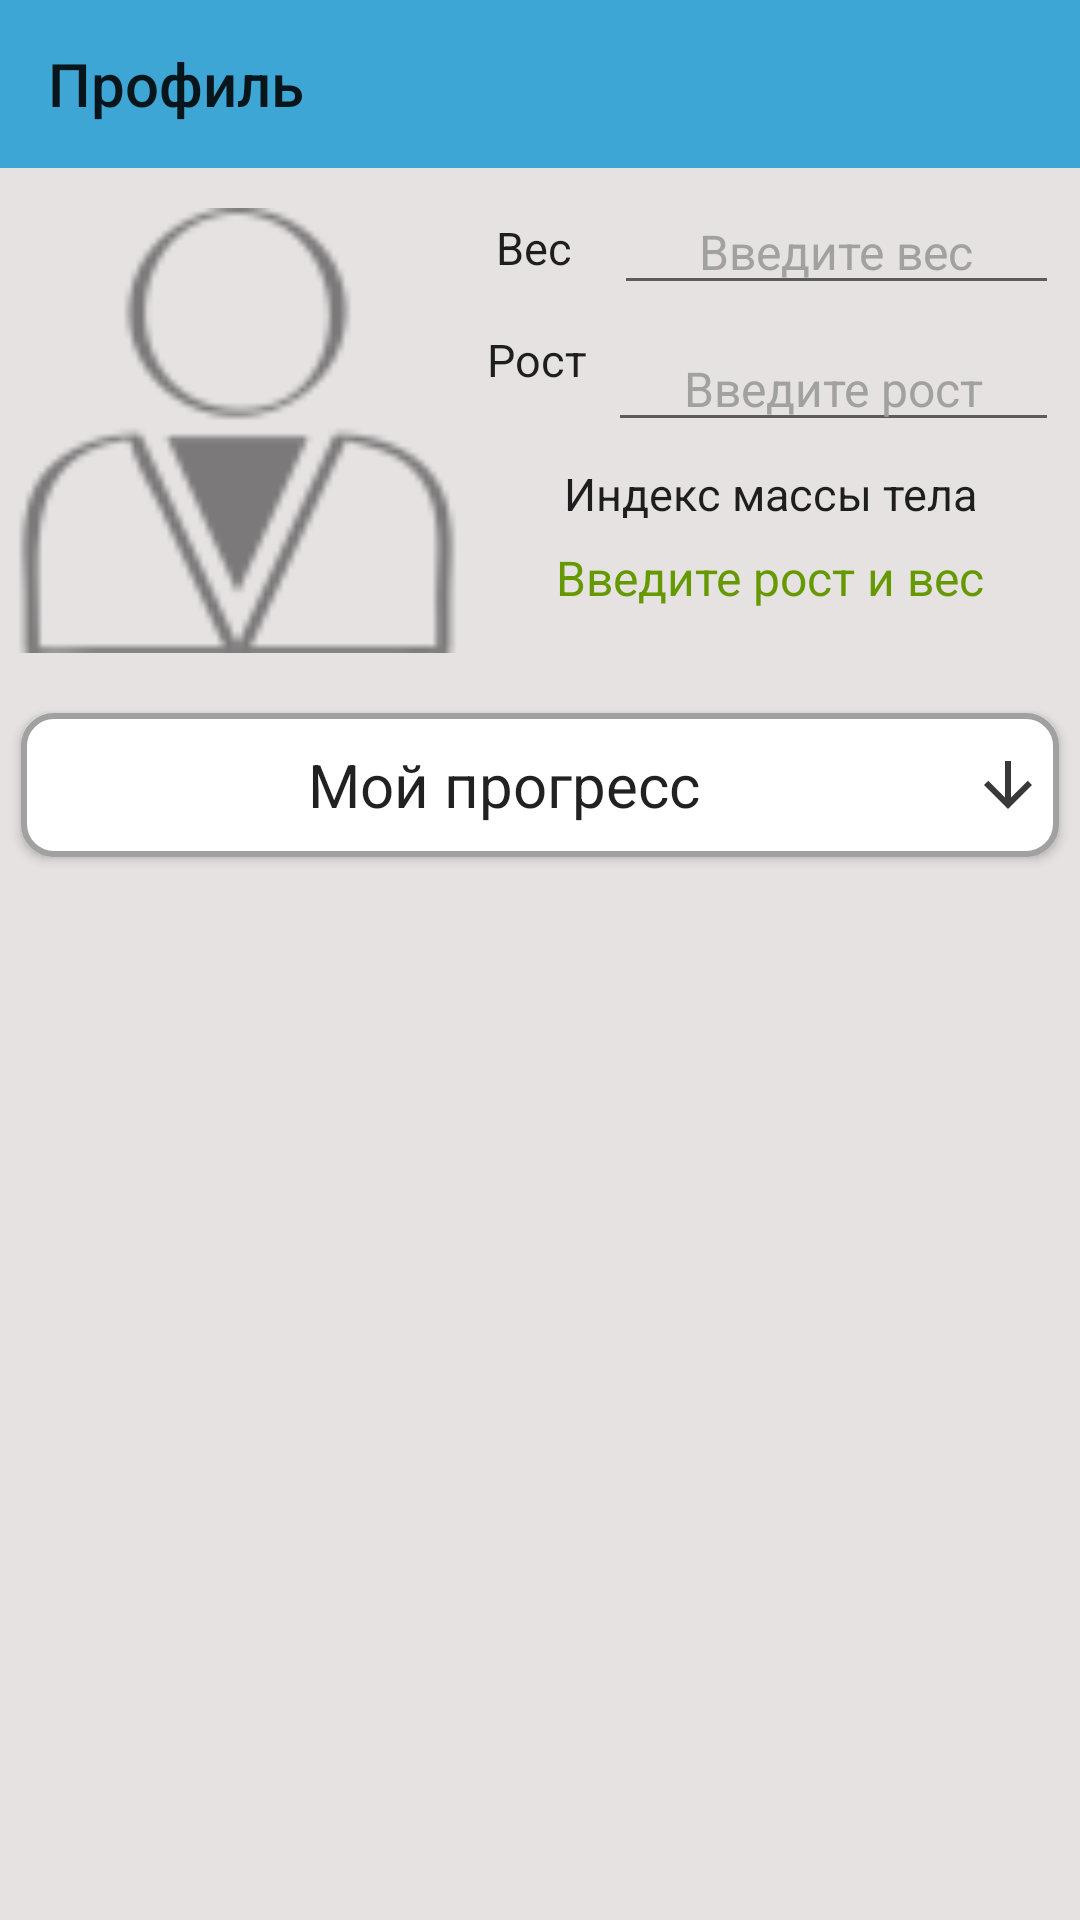

The Android layout XML behind this screen, and the referenced resources:
<!-- AndroidManifest.xml: application theme AppTheme -->
<!-- res/layout/fragment_profile_tab.xml -->
<?xml version="1.0" encoding="utf-8"?>
<androidx.constraintlayout.widget.ConstraintLayout xmlns:android="http://schemas.android.com/apk/res/android"
    xmlns:app="http://schemas.android.com/apk/res-auto"
    android:layout_width="match_parent"
    android:layout_height="match_parent"
    android:background="@color/colorLightGrey2">

    <androidx.appcompat.widget.Toolbar
        android:id="@+id/viewToolbarProfileTab"
        android:layout_width="match_parent"
        android:layout_height="wrap_content"
        android:background="@color/colorToolBar"
        app:layout_constraintLeft_toLeftOf="parent"
        app:layout_constraintRight_toRightOf="parent"
        app:layout_constraintTop_toTopOf="parent"
        app:title="@string/profile_tab" />

    <ImageView
        android:id="@+id/ivPhoto"
        android:layout_width="0dp"
        android:layout_height="0dp"
        android:layout_margin="5dp"
        android:src="@drawable/ic_profile"
        app:layout_constraintRight_toLeftOf="@id/tvWeightText"
        app:layout_constraintLeft_toLeftOf="parent"
        app:layout_constraintTop_toBottomOf="@id/viewToolbarProfileTab"
        app:layout_constraintBottom_toBottomOf="@id/tvIndexDescription"/>

    <TextView
        android:id="@+id/tvWeightText"
        style="@style/TextStyleProfile"
        android:layout_width="wrap_content"
        android:layout_height="wrap_content"
        android:gravity="bottom"
        android:text="@string/weight_text"
        app:layout_constraintLeft_toRightOf="@id/ivPhoto"
        app:layout_constraintRight_toLeftOf="@id/etWeight"
        app:layout_constraintTop_toBottomOf="@id/viewToolbarProfileTab"
        app:layout_constraintBottom_toTopOf="@id/etHeight"/>

    <EditText
        android:id="@+id/etWeight"
        style="@style/TextStyleProfileEmpty"
        android:layout_width="0dp"
        android:layout_height="wrap_content"
        android:textColor="@android:color/holo_green_dark"
        android:gravity="center"
        android:textSize="16sp"
        android:hint="@string/weight_text_empty"
        android:inputType="number"
        app:layout_constraintLeft_toRightOf="@id/tvWeightText"
        app:layout_constraintRight_toRightOf="parent"
        app:layout_constraintTop_toBottomOf="@id/viewToolbarProfileTab" />

    <TextView
        android:id="@+id/tvHeightText"
        style="@style/TextStyleProfile"
        android:layout_width="wrap_content"
        android:layout_height="wrap_content"
        android:gravity="bottom"
        android:text="@string/height_text"
        app:layout_constraintLeft_toRightOf="@id/ivPhoto"
        app:layout_constraintRight_toLeftOf="@id/etWeight"
        app:layout_constraintTop_toBottomOf="@id/tvWeightText"
        app:layout_constraintBottom_toBottomOf="@id/etHeight"/>

    <EditText
        android:id="@+id/etHeight"
        style="@style/TextStyleProfileEmpty"
        android:layout_width="0dp"
        android:layout_height="wrap_content"
        android:gravity="center"
        android:hint="@string/height_text_empty"
        android:textSize="16sp"
        android:textColor="@android:color/holo_green_dark"
        android:inputType="number"
        app:layout_constraintLeft_toRightOf="@id/tvHeightText"
        app:layout_constraintRight_toRightOf="parent"
        app:layout_constraintTop_toBottomOf="@id/etWeight"  />

    <TextView
        android:id="@+id/tvIndexWeightText"
        style="@style/TextStyleProfile"
        android:layout_width="0dp"
        android:layout_height="wrap_content"
        android:text="@string/index_weight_text"
        android:gravity="center"
        app:layout_constraintLeft_toRightOf="@id/ivPhoto"
        app:layout_constraintRight_toRightOf="parent"
        app:layout_constraintTop_toBottomOf="@id/etHeight" />

    <TextView
        android:id="@+id/tvIndexWeight"
        style="@style/TextStyleProfile"
        android:layout_width="0dp"
        android:layout_height="wrap_content"
        android:gravity="center"
        android:textSize="16sp"
        android:text="@string/index_text"
        android:textColor="@android:color/holo_green_dark"
        app:layout_constraintLeft_toRightOf="@id/ivPhoto"
        app:layout_constraintRight_toRightOf="parent"
        app:layout_constraintTop_toBottomOf="@id/tvIndexWeightText" />

    <TextView
        android:id="@+id/tvIndexDescription"
        style="@style/TextStyleProfile"
        android:layout_width="0dp"
        android:layout_height="wrap_content"
        android:gravity="center"
        app:layout_constraintLeft_toRightOf="@id/ivPhoto"
        app:layout_constraintRight_toRightOf="parent"
        app:layout_constraintTop_toBottomOf="@id/tvIndexWeight" />

    <Button
        android:id="@+id/btnProgress"
        style="@style/TextStyleProfile"
        android:layout_width="0dp"
        android:paddingEnd="5dp"
        android:paddingStart="5dp"
        android:textSize="20sp"
        android:layout_height="wrap_content"
        android:drawableEnd="@drawable/ic_arrow"
        android:gravity="center_horizontal|center_vertical"
        android:background="@drawable/exercise_item"
        android:text="@string/progress_text"
        app:layout_constraintLeft_toLeftOf="parent"
        app:layout_constraintRight_toRightOf="parent"
        app:layout_constraintTop_toBottomOf="@id/tvIndexDescription" />

    <WebView
        android:id="@+id/wvChart"
        android:layout_width="0dp"
        android:layout_height="0dp"
        android:layout_margin="10dp"
        android:visibility="gone"
        app:layout_constraintBottom_toBottomOf="parent"
        app:layout_constraintLeft_toLeftOf="parent"
        app:layout_constraintRight_toRightOf="parent"
        app:layout_constraintTop_toBottomOf="@id/btnProgress" />

</androidx.constraintlayout.widget.ConstraintLayout>
<!-- resources referenced by this layout -->
<resources>
  <color name="colorLightGrey2">#E6E2E2</color>
  <color name="colorToolBar">#3EA6D5</color>
  <!-- drawable exercise_item (drawable-xxxhdpi) -->
  <?xml version="1.0" encoding="utf-8"?>
  <selector xmlns:android="http://schemas.android.com/apk/res/android">
  
      <item>
          <shape android:shape="rectangle">
              <stroke android:width="2dp" android:color="@color/colorLightGrey" />
              <solid android:color="@android:color/white" />
              <corners android:radius="10dp"> </corners>
          </shape>
      </item>
  
  </selector>
  <!-- drawable ic_arrow (drawable-anydpi) -->
  <vector xmlns:android="http://schemas.android.com/apk/res/android"
      android:width="24dp"
      android:height="24dp"
      android:viewportWidth="24"
      android:viewportHeight="24"
      android:tint="#070707"
      android:alpha="0.8">
    <path
        android:fillColor="@android:color/white"
        android:pathData="M20,12l-1.41,-1.41L13,16.17V4h-2v12.17l-5.58,-5.59L4,12l8,8 8,-8z"/>
  </vector>
  <!-- drawable ic_profile: png bitmap (drawable-hdpi, 955 bytes) -->
  <string name="height_text">Рост</string>
  <string name="height_text_empty">Введите рост</string>
  <string name="index_text">Введите рост и вес</string>
  <string name="index_weight_text">Индекс массы тела</string>
  <string name="profile_tab">Профиль</string>
  <string name="progress_text">Мой прогресс</string>
  <string name="weight_text">Вес</string>
  <string name="weight_text_empty">Введите вес</string>
  <style name="TextStyleProfile" parent="Theme.AppCompat">
          <item name="android:textSize">15sp</item>
          <item name="color">@android:color/black</item>
          <item name="android:layout_margin">7dp</item>
      </style>
  <style name="TextStyleProfileEmpty" parent="Theme.AppCompat">
          <item name="android:textSize">15sp</item>
          <item name="android:textColorHint">@color/colorLightGrey</item>
          <item name="android:layout_margin">7dp</item>
      </style>
  <style name="AppTheme" parent="Theme.AppCompat.Light.NoActionBar">
          
          <item name="colorPrimary">@color/colorPrimary</item>
          <item name="colorPrimaryDark">@color/colorPrimaryDark</item>
          <item name="colorAccent">@color/colorAccent</item>
      </style>
  <color name="colorLightGrey">#A1A1A1</color>
  <color name="colorPrimary">#6200EE</color>
  <color name="colorPrimaryDark">#3700B3</color>
  <color name="colorAccent">#03DAC5</color>
</resources>
